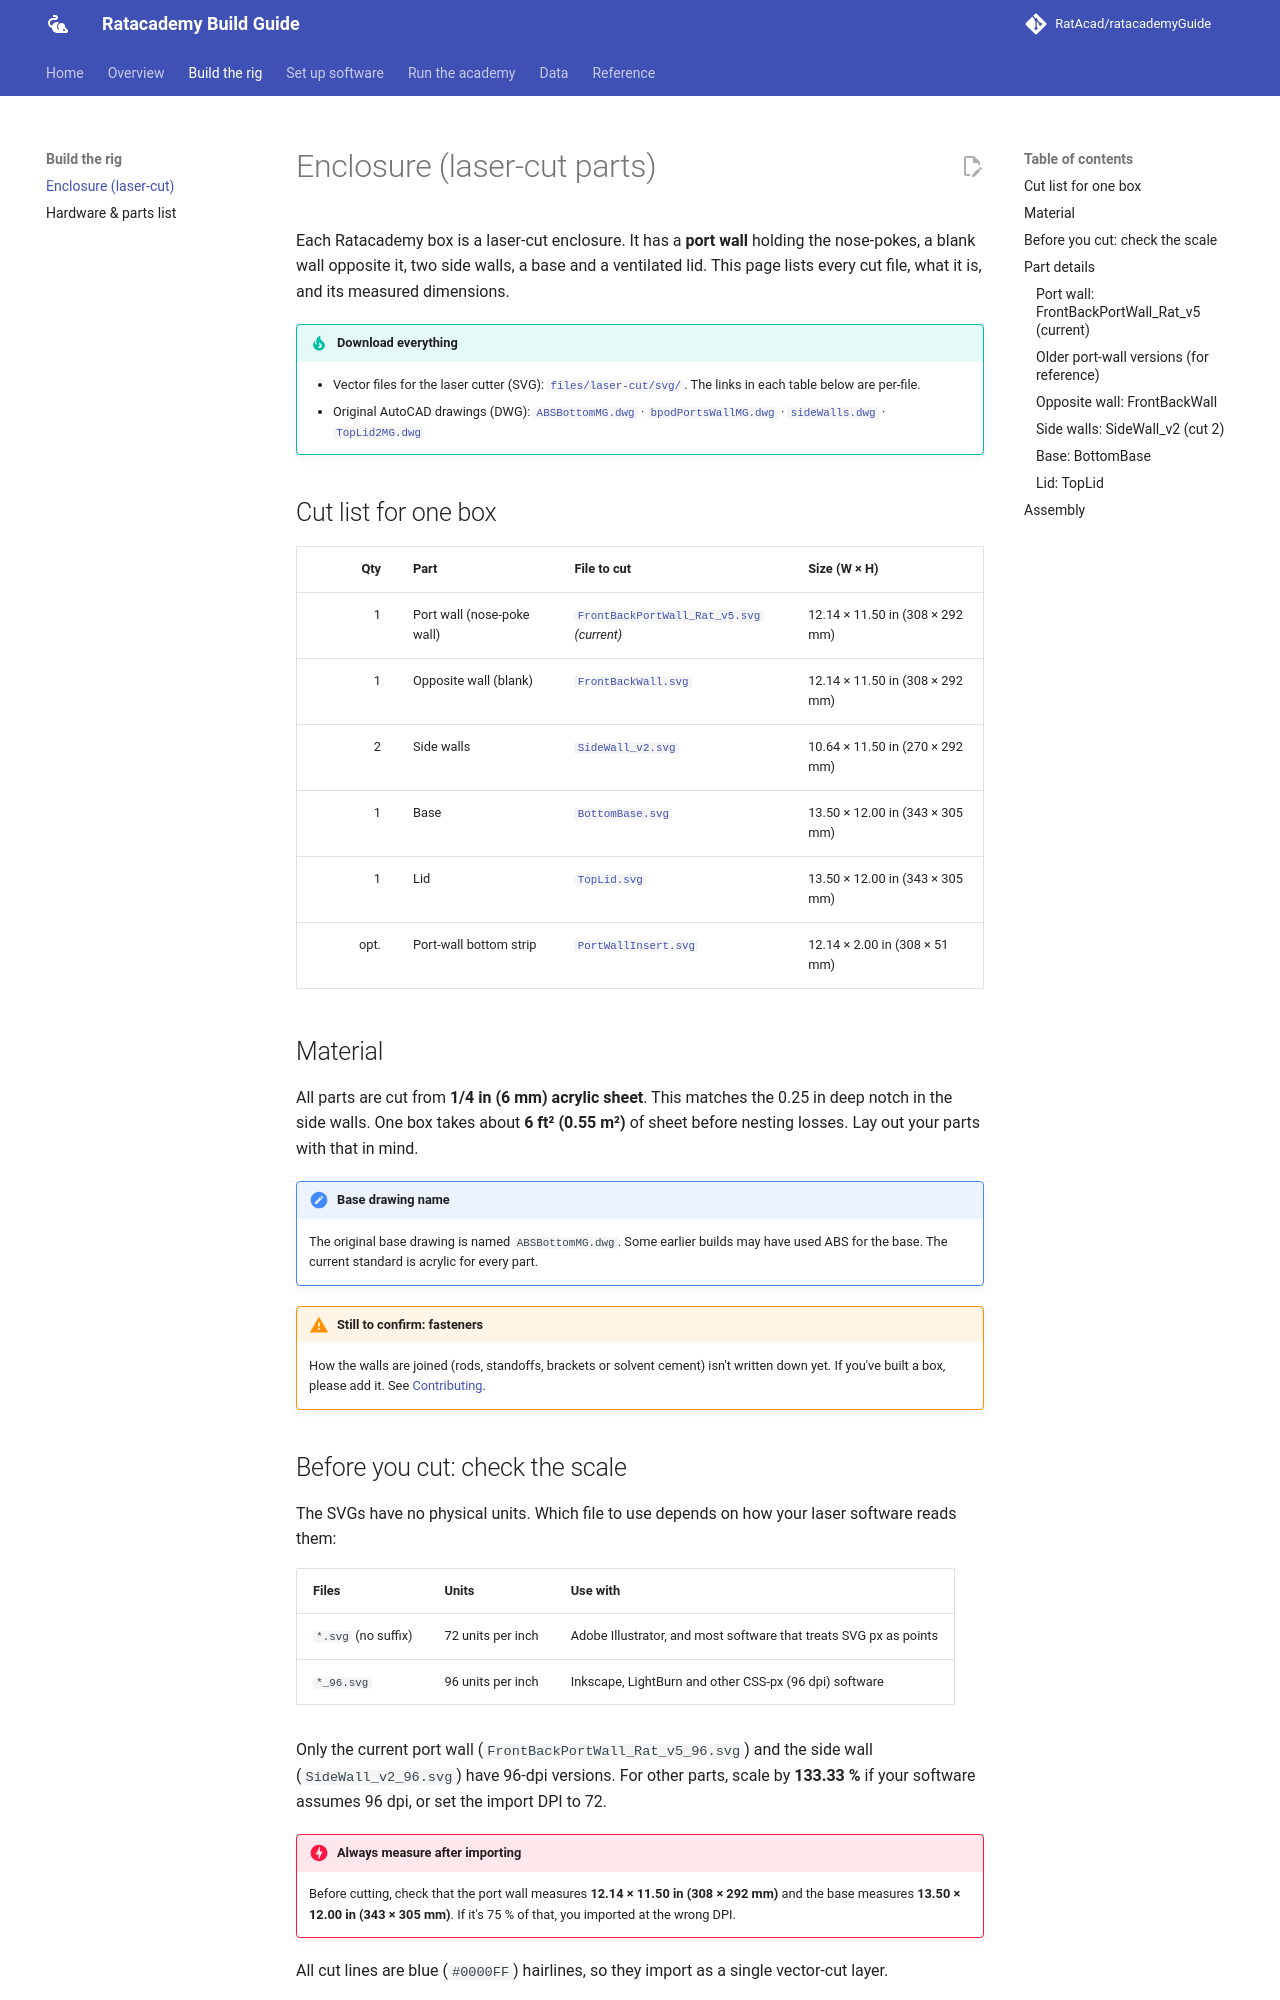

repository: RatAcad/ratacademyGuide · page: build/enclosure/index.html · generator: mkdocs

# Enclosure (laser-cut parts)

Each Ratacademy box is a laser-cut enclosure. It has a **port wall** holding the
nose-pokes, a blank wall opposite it, two side walls, a base and a ventilated lid.
This page lists every cut file, what it is, and its measured dimensions.

!!! tip "Download everything"
    - Vector files for the laser cutter (SVG): [`files/laser-cut/svg/`](../files/laser-cut/svg/BottomBase.svg). The links in each table below are per-file.
    - Original AutoCAD drawings (DWG): [`ABSBottomMG.dwg`](../files/laser-cut/dwg/ABSBottomMG.dwg) ·
      [`bpodPortsWallMG.dwg`](../files/laser-cut/dwg/bpodPortsWallMG.dwg) ·
      [`sideWalls.dwg`](../files/laser-cut/dwg/sideWalls.dwg) ·
      [`TopLid2MG.dwg`](../files/laser-cut/dwg/TopLid2MG.dwg)

## Cut list for one box

| Qty | Part | File to cut | Size (W × H) |
|---:|---|---|---|
| 1 | Port wall (nose-poke wall) | [`FrontBackPortWall_Rat_v5.svg`](../files/laser-cut/svg/FrontBackPortWall_Rat_v5.svg) *(current)* | 12.14 × 11.50 in (308 × 292 mm) |
| 1 | Opposite wall (blank) | [`FrontBackWall.svg`](../files/laser-cut/svg/FrontBackWall.svg) | 12.14 × 11.50 in (308 × 292 mm) |
| 2 | Side walls | [`SideWall_v2.svg`](../files/laser-cut/svg/SideWall_v2.svg) | 10.64 × 11.50 in (270 × 292 mm) |
| 1 | Base | [`BottomBase.svg`](../files/laser-cut/svg/BottomBase.svg) | 13.50 × 12.00 in (343 × 305 mm) |
| 1 | Lid | [`TopLid.svg`](../files/laser-cut/svg/TopLid.svg) | 13.50 × 12.00 in (343 × 305 mm) |
| opt. | Port-wall bottom strip | [`PortWallInsert.svg`](../files/laser-cut/svg/PortWallInsert.svg) | 12.14 × 2.00 in (308 × 51 mm) |

## Material

All parts are cut from **1/4 in (6 mm) acrylic sheet**. This matches the 0.25 in
deep notch in the side walls. One box takes about **6 ft² (0.55 m²)** of sheet
before nesting losses. Lay out your parts with that in mind.

!!! note "Base drawing name"
    The original base drawing is named `ABSBottomMG.dwg`. Some earlier builds may
    have used ABS for the base. The current standard is acrylic for every part.

!!! warning "Still to confirm: fasteners"
    How the walls are joined (rods, standoffs, brackets or solvent cement) isn't
    written down yet. If you've built a box, please add it. See
    [Contributing](../reference/contributing.md).
